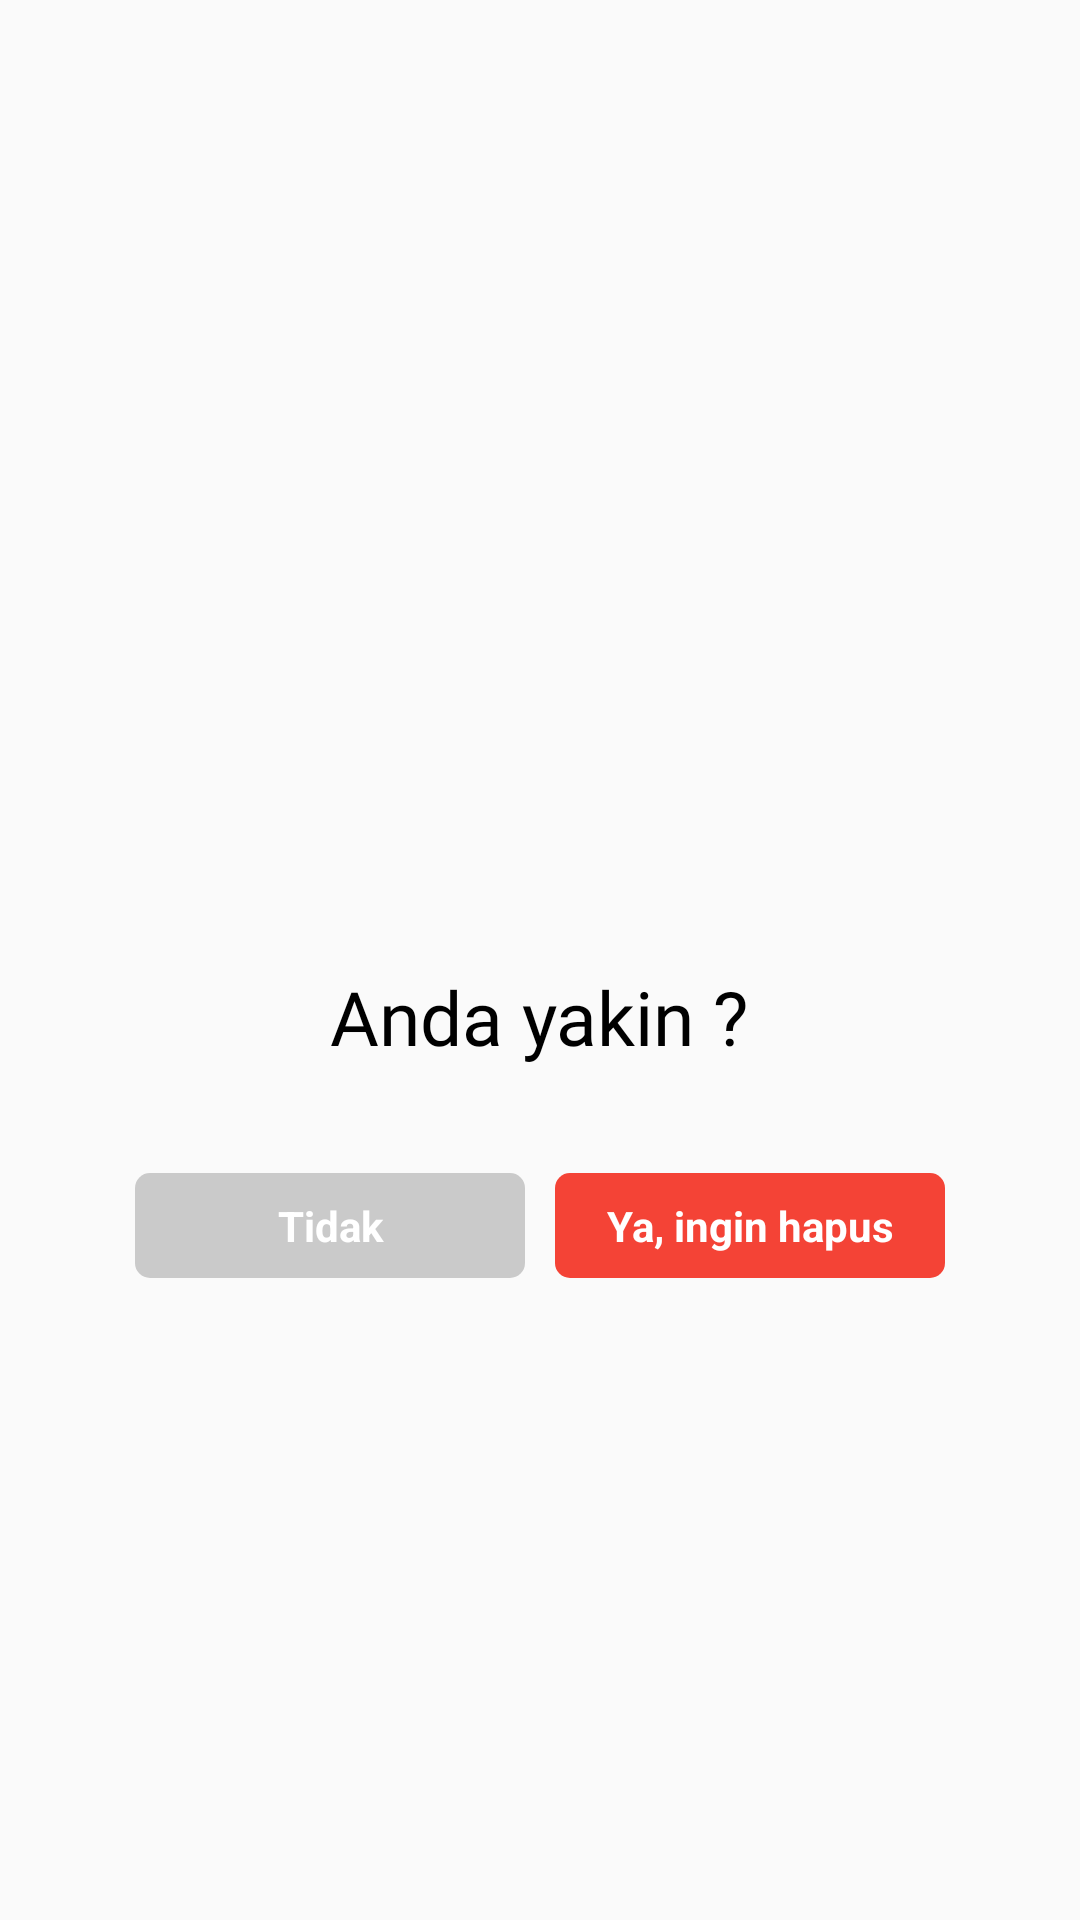

This screen was rendered from an Android layout file. Write that file and the resources it references.
<!-- AndroidManifest.xml: application theme AppTheme -->
<!-- res/layout/dialog_peringatan.xml -->
<?xml version="1.0" encoding="utf-8"?>
<layout
    xmlns:android="http://schemas.android.com/apk/res/android">
    <data>
        <variable
            name="resep"
            type="id.co.myproject.bagiresepapp.data.local.entity.RencanaEntity" />
    </data>
    <LinearLayout android:layout_width="match_parent"
        android:layout_height="wrap_content"
        android:orientation="vertical"
        android:gravity="center"
        android:padding="10dp">

        <ImageView
            android:layout_width="100dp"
            android:layout_height="100dp"
            android:src="@drawable/ic_info_outline_black_24dp"
            android:tint="#FFD230"
            android:layout_marginBottom="8dp"/>

        <TextView
            android:layout_width="wrap_content"
            android:layout_height="wrap_content"
            android:text="Anda yakin ?"
            android:textSize="25sp"
            android:textColor="@android:color/black"
            android:fontFamily="@font/nunito_bold"/>
        <TextView
            android:textAlignment="center"
            android:layout_width="wrap_content"
            android:layout_height="wrap_content"
            android:text="@{String.format(@string/generate_peringatan_rencana, resep.titleResep)}"
            android:textSize="15sp"
            android:layout_marginBottom="15dp"/>
        <LinearLayout
            android:layout_width="wrap_content"
            android:layout_height="wrap_content"
            android:orientation="horizontal">
            <TextView
                android:id="@+id/btn_cancel"
                android:clickable="true"
                android:gravity="center"
                android:padding="8dp"
                android:layout_width="130dp"
                android:layout_height="wrap_content"
                android:text="Tidak"
                android:textAllCaps="false"
                android:textStyle="bold"
                android:background="@drawable/bg_button_orange"
                android:backgroundTint="#cacaca"
                android:textColor="#ffffff"
                android:layout_marginRight="10dp"/>
            <TextView
                android:id="@+id/btn_hapus"
                android:clickable="true"
                android:gravity="center"
                android:padding="8dp"
                android:layout_width="130dp"
                android:layout_height="wrap_content"
                android:text="Ya, ingin hapus"
                android:textAllCaps="false"
                android:textStyle="bold"
                android:background="@drawable/bg_button_orange"
                android:backgroundTint="#F44336"
                android:textColor="#ffffff"/>
        </LinearLayout>

    </LinearLayout>
</layout>
<!-- resources referenced by this layout -->
<resources>
  <!-- drawable bg_button_orange (drawable) -->
  <?xml version="1.0" encoding="utf-8"?>
  <selector xmlns:android="http://schemas.android.com/apk/res/android">
      <item android:state_pressed="true">
          <shape android:shape="rectangle">
              <corners android:radius="5dp"/>
              <solid android:color="#FF9800"/>
          </shape>
      </item>
      <item>
          <shape android:shape="rectangle">
              <corners android:radius="5dp"/>
              <gradient android:startColor="@color/colorPrimary" android:endColor="@color/colorPrimaryDark" android:angle="90"/>
          </shape>
      </item>
  </selector>
  <string name="generate_peringatan_rencana">Apakah anda yakin ingin menghapus <b>%s</b> dari rencana ?</string>
  <style name="AppTheme" parent="Theme.AppCompat.Light.NoActionBar">
          
          <item name="colorPrimary">@color/colorPrimary</item>
          <item name="colorPrimaryDark">@color/colorPrimaryDark</item>
          <item name="colorAccent">@color/colorAccent</item>
          <item name="android:windowTranslucentStatus">true</item>
          <item name="android:windowTranslucentNavigation">false</item>
          <item name="android:windowDrawsSystemBarBackgrounds">true</item>
      </style>
  <color name="colorPrimary">#FE9C08</color>
  <color name="colorPrimaryDark">#F89B29</color>
  <color name="colorAccent">#714504</color>
</resources>
